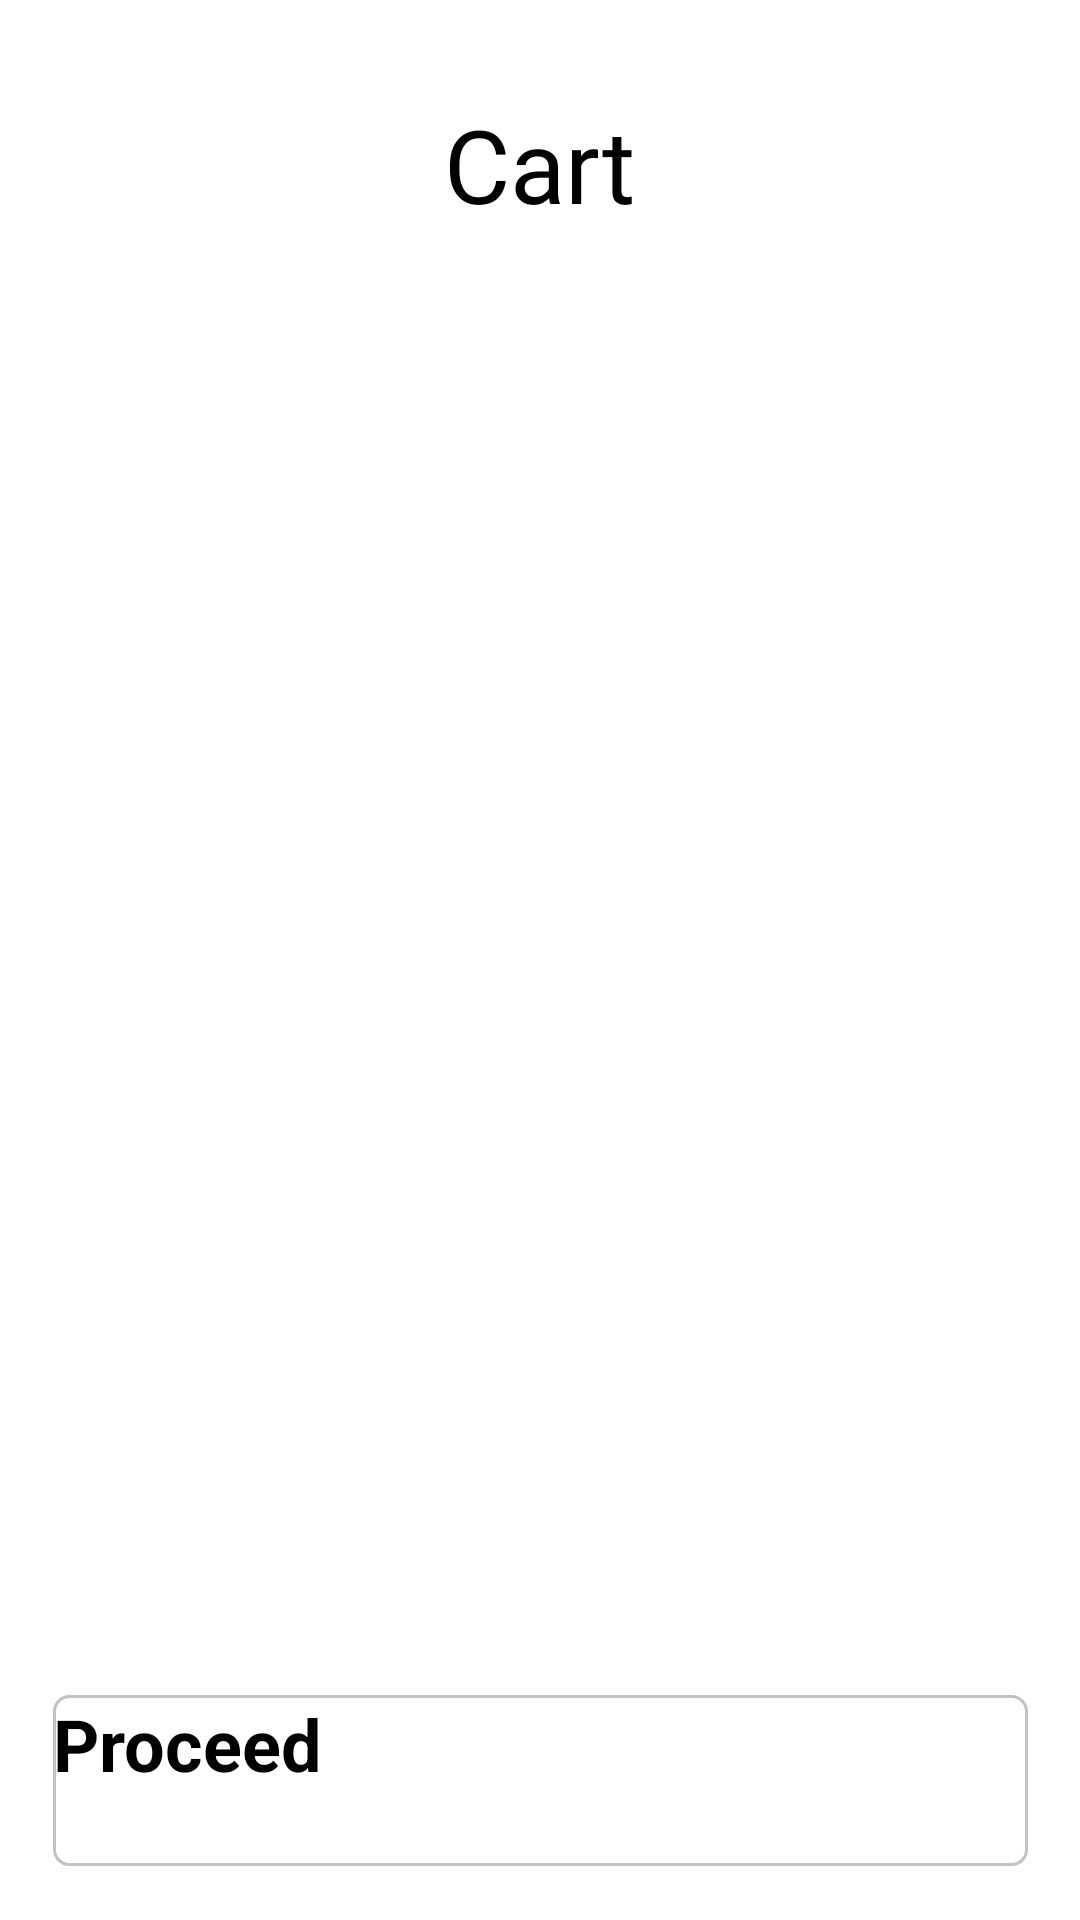

Android layout source for this screen:
<!-- AndroidManifest.xml: application theme Theme.Food_app -->
<!-- res/layout/fragment_cart.xml -->
<?xml version="1.0" encoding="utf-8"?>
<androidx.constraintlayout.widget.ConstraintLayout xmlns:android="http://schemas.android.com/apk/res/android"
    xmlns:app="http://schemas.android.com/apk/res-auto"
    xmlns:tools="http://schemas.android.com/tools"
    android:layout_width="match_parent"
    android:layout_height="match_parent"
    tools:context=".fragments.CartFragment">


    <TextView
        android:id="@+id/textView14"
        android:layout_width="wrap_content"
        android:layout_height="wrap_content"
        android:layout_marginTop="32dp"
        android:fontFamily="@font/yeon_sung"
        android:text="Cart"
        android:textSize="34sp"
        app:layout_constraintEnd_toEndOf="parent"
        app:layout_constraintStart_toStartOf="parent"
        app:layout_constraintTop_toTopOf="parent" />

    <androidx.recyclerview.widget.RecyclerView
        android:id="@+id/cart_rv"
        android:layout_width="0dp"
        android:layout_height="0dp"
        tools:listitem="@layout/cart_rv_item"
        android:layout_marginTop="16dp"
        android:layout_marginBottom="16dp"
        app:layout_constraintBottom_toTopOf="@+id/ProcessCart_button"
        app:layout_constraintEnd_toEndOf="parent"
        app:layout_constraintStart_toStartOf="parent"
        app:layout_constraintTop_toBottomOf="@+id/textView14">

    </androidx.recyclerview.widget.RecyclerView>

    <androidx.appcompat.widget.AppCompatButton
        android:id="@+id/ProcessCart_button"
        android:layout_width="325dp"
        android:layout_height="57dp"
        android:layout_marginBottom="18dp"
        android:background="@drawable/textview_shape"
        android:text="Proceed"
        android:textAllCaps="false"
        android:textStyle="bold"
        android:textSize="24sp"
        app:layout_constraintBottom_toBottomOf="parent"
        app:layout_constraintEnd_toEndOf="parent"
        app:layout_constraintStart_toStartOf="parent" />
</androidx.constraintlayout.widget.ConstraintLayout>
<!-- res/layout/cart_rv_item.xml (included above) -->
<?xml version="1.0" encoding="utf-8"?>
<androidx.constraintlayout.widget.ConstraintLayout xmlns:android="http://schemas.android.com/apk/res/android"
    xmlns:app="http://schemas.android.com/apk/res-auto"
    xmlns:tools="http://schemas.android.com/tools"
    android:layout_width="match_parent"
    android:layout_height="wrap_content">

    <androidx.cardview.widget.CardView
        android:layout_width="350dp"
        android:layout_height="100dp"
        android:layout_marginTop="9dp"
        android:layout_marginBottom="9dp"
        app:cardCornerRadius="15dp"
        app:cardElevation="6dp"
        app:layout_constraintBottom_toBottomOf="parent"
        app:layout_constraintEnd_toEndOf="parent"
        app:layout_constraintStart_toStartOf="parent"
        app:layout_constraintTop_toTopOf="parent">

        <androidx.constraintlayout.widget.ConstraintLayout
            android:layout_width="match_parent"
            android:layout_height="match_parent">

            <ImageView
                android:id="@+id/cart_itemimage"
                android:layout_width="90dp"
                android:layout_height="90dp"
                android:layout_marginStart="16dp"
                android:scaleType="centerCrop"
                app:layout_constraintBottom_toBottomOf="parent"
                app:layout_constraintStart_toStartOf="parent"
                app:layout_constraintTop_toTopOf="parent"
                tools:srcCompat="@tools:sample/avatars" />

            <TextView
                android:id="@+id/cart_itemname"
                android:layout_width="wrap_content"
                android:textSize="20dp"
                android:layout_height="wrap_content"
                android:layout_marginStart="16dp"
                android:fontFamily="@font/yeon_sung"
                android:text="TextView"
                app:layout_constraintBottom_toTopOf="@+id/cart_itemprice"
                app:layout_constraintStart_toEndOf="@+id/cart_itemimage"
                app:layout_constraintTop_toTopOf="parent" />

            <TextView
                android:id="@+id/cart_itemprice"
                android:layout_width="wrap_content"
                android:layout_height="wrap_content"
                android:layout_marginStart="16dp"
                android:textSize="16dp"
                android:fontFamily="@font/yeon_sung"
                android:hint="$23"
                android:textColor="@color/app_green"
                app:layout_constraintBottom_toBottomOf="parent"
                app:layout_constraintStart_toEndOf="@+id/cart_itemimage"
                app:layout_constraintTop_toBottomOf="@+id/cart_itemname" />

            <ImageButton
                android:id="@+id/cart_minusbtn"
                android:layout_width="24dp"
                android:layout_height="24dp"
                android:layout_marginEnd="16dp"
                android:background="@color/app_green"
                android:padding="2dp"
                android:src="@drawable/minus"
                app:layout_constraintBottom_toBottomOf="@+id/cart_item_quantity"
                app:layout_constraintEnd_toStartOf="@+id/cart_item_quantity"
                app:layout_constraintTop_toTopOf="@+id/cart_item_quantity" />

            <ImageButton
                android:id="@+id/cart_plusbtn"
                android:layout_width="24dp"
                android:layout_height="24dp"
                android:layout_marginTop="24dp"
                android:layout_marginEnd="16dp"
                android:background="@color/app_green"
                android:padding="2dp"
                android:src="@drawable/plus"
                app:layout_constraintEnd_toEndOf="parent"
                app:layout_constraintTop_toTopOf="parent" />

            <TextView
                android:id="@+id/cart_item_quantity"
                android:layout_width="wrap_content"
                android:layout_height="wrap_content"
                android:layout_marginEnd="16dp"
                android:text="1"
                app:layout_constraintBottom_toBottomOf="@+id/cart_plusbtn"
                app:layout_constraintEnd_toStartOf="@+id/cart_plusbtn"
                app:layout_constraintTop_toTopOf="@+id/cart_plusbtn" />

            <ImageButton
                android:id="@+id/cartdeletebtn"
                android:layout_width="24dp"
                android:layout_height="24dp"
                android:layout_marginTop="24dp"
                android:layout_marginBottom="24dp"
                app:layout_constraintBottom_toBottomOf="parent"
                app:layout_constraintEnd_toEndOf="@+id/cart_plusbtn"
                app:layout_constraintStart_toStartOf="@+id/cart_minusbtn"
                app:layout_constraintTop_toBottomOf="@+id/cart_item_quantity"
                app:srcCompat="@drawable/trash" />

        </androidx.constraintlayout.widget.ConstraintLayout>
    </androidx.cardview.widget.CardView>
</androidx.constraintlayout.widget.ConstraintLayout>
<!-- resources referenced by this layout -->
<resources>
  <color name="app_green">#53E88B</color>
  <!-- drawable textview_shape (drawable) -->
  <?xml version="1.0" encoding="utf-8"?>
  <shape android:shape="rectangle" xmlns:android="http://schemas.android.com/apk/res/android">
  <stroke android:color="#C5C1C1" android:width="1dp"/>
      <solid android:color="@color/white"/>
      <corners android:radius="5dp"/>
  </shape>
  <style name="Theme.Food_app" parent="Base.Theme.Food_app">
          
          <item name="android:navigationBarColor">@android:color/transparent</item>
          <item name="android:statusBarColor">@android:color/transparent</item>
          <item name="android:windowLightStatusBar">?attr/isLightTheme</item>
      </style>
  <color name="white">#FFFFFFFF</color>
</resources>
